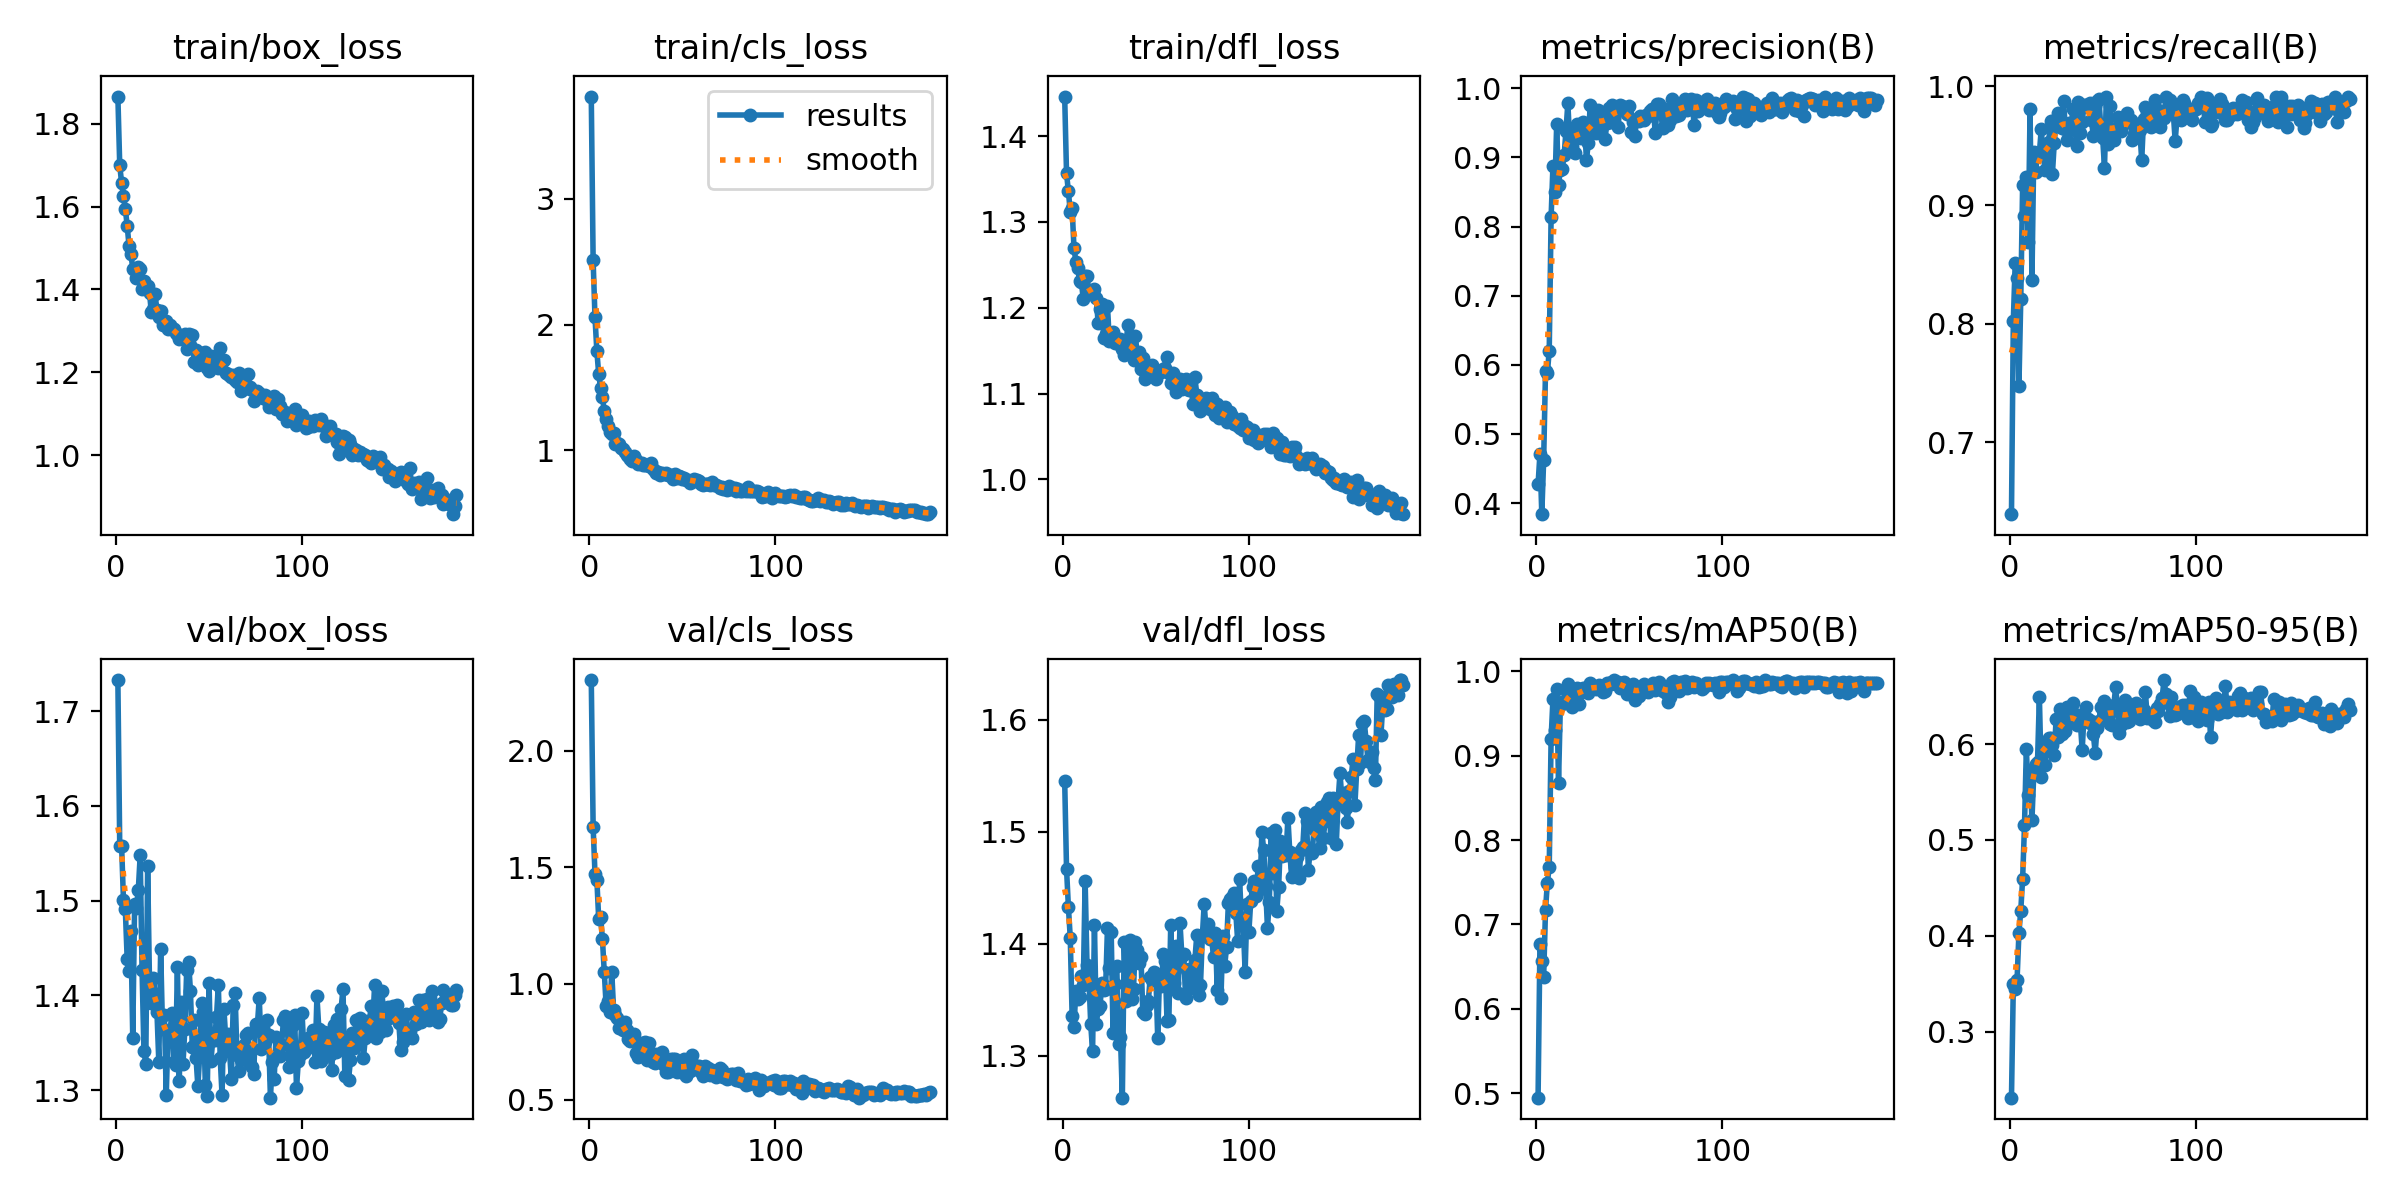

Values plotted in this chart, from the file beside it:
epoch, time, train/box_loss, train/cls_loss, train/dfl_loss, metrics/precision(B), metrics/recall(B), metrics/mAP50(B), metrics/mAP50-95(B), val/box_loss, val/cls_loss, val/dfl_loss, lr/pg0, lr/pg1, lr/pg2
1, 32.07, 1.866, 3.812, 1.446, 0.427, 0.6393, 0.4947, 0.2309, 1.733, 2.303, 1.546, 0.0004749, 0.0004749, 0.0004749
2, 59.69, 1.7, 2.51, 1.357, 0.4709, 0.8026, 0.6763, 0.3495, 1.558, 1.673, 1.467, 0.0009465, 0.0009465, 0.0009465
3, 86.98, 1.657, 2.058, 1.336, 0.384, 0.8513, 0.6565, 0.3446, 1.558, 1.471, 1.433, 0.001413, 0.001413, 0.001413
4, 115, 1.626, 1.789, 1.312, 0.4622, 0.8385, 0.6381, 0.3535, 1.501, 1.446, 1.406, 0.001408, 0.001408, 0.001408
5, 142.2, 1.595, 1.607, 1.316, 0.5908, 0.747, 0.7176, 0.4027, 1.491, 1.276, 1.336, 0.001401, 0.001401, 0.001401
6, 169.8, 1.554, 1.494, 1.27, 0.5883, 0.8208, 0.7496, 0.4263, 1.438, 1.286, 1.326, 0.001394, 0.001394, 0.001394
7, 197.3, 1.505, 1.421, 1.254, 0.6207, 0.9171, 0.7683, 0.4597, 1.426, 1.19, 1.358, 0.001387, 0.001387, 0.001387
8, 224.1, 1.486, 1.311, 1.247, 0.8132, 0.8908, 0.9197, 0.5151, 1.468, 1.05, 1.351, 0.001379, 0.001379, 0.001379
9, 251.1, 1.45, 1.252, 1.231, 0.8881, 0.9234, 0.9673, 0.5951, 1.355, 0.9047, 1.353, 0.001372, 0.001372, 0.001372
10, 278.7, 1.448, 1.191, 1.23, 0.8505, 0.869, 0.9303, 0.5469, 1.496, 0.9258, 1.372, 0.001365, 0.001365, 0.001365
11, 306.1, 1.427, 1.146, 1.21, 0.9481, 0.981, 0.9786, 0.5734, 1.492, 0.8797, 1.363, 0.001358, 0.001358, 0.001358
12, 333.5, 1.455, 1.133, 1.237, 0.8608, 0.8368, 0.8681, 0.5206, 1.512, 1.051, 1.456, 0.001351, 0.001351, 0.001351
13, 360.2, 1.448, 1.141, 1.237, 0.8819, 0.9448, 0.9623, 0.5695, 1.548, 0.8863, 1.381, 0.001344, 0.001344, 0.001344
14, 386.4, 1.4, 1.052, 1.219, 0.8834, 0.928, 0.9613, 0.5796, 1.427, 0.8668, 1.37, 0.001337, 0.001337, 0.001337
15, 413.1, 1.419, 1.058, 1.22, 0.9033, 0.9435, 0.9644, 0.5812, 1.342, 0.8534, 1.328, 0.00133, 0.00133, 0.00133
16, 439.7, 1.401, 1.048, 1.218, 0.9385, 0.944, 0.9784, 0.6496, 1.328, 0.8085, 1.304, 0.001323, 0.001323, 0.001323
17, 465.7, 1.408, 1.016, 1.222, 0.9784, 0.9637, 0.9853, 0.5656, 1.537, 0.8241, 1.417, 0.001316, 0.001316, 0.001316
18, 493.8, 1.392, 1.013, 1.211, 0.9244, 0.944, 0.9792, 0.5963, 1.413, 0.7998, 1.328, 0.001309, 0.001309, 0.001309
19, 519.9, 1.345, 0.9877, 1.182, 0.9161, 0.9295, 0.9574, 0.5787, 1.392, 0.8329, 1.342, 0.001302, 0.001302, 0.001302
20, 547.1, 1.352, 0.9623, 1.198, 0.9319, 0.9392, 0.9741, 0.6035, 1.418, 0.799, 1.344, 0.001295, 0.001295, 0.001295
21, 573.4, 1.388, 0.9578, 1.205, 0.9069, 0.9532, 0.9744, 0.6061, 1.401, 0.7633, 1.365, 0.001288, 0.001288, 0.001288
22, 599.5, 1.35, 0.9328, 1.165, 0.9484, 0.971, 0.98, 0.6059, 1.383, 0.752, 1.358, 0.00128, 0.00128, 0.00128
23, 625.5, 1.332, 0.9166, 1.169, 0.938, 0.9261, 0.9611, 0.5989, 1.33, 0.7579, 1.36, 0.001273, 0.001273, 0.001273
24, 651.8, 1.348, 0.9566, 1.202, 0.9274, 0.9524, 0.975, 0.5886, 1.448, 0.7848, 1.414, 0.001266, 0.001266, 0.001266
25, 678.1, 1.313, 0.927, 1.161, 0.9515, 0.9718, 0.9802, 0.6267, 1.365, 0.7013, 1.379, 0.001259, 0.001259, 0.001259
26, 703.7, 1.316, 0.8899, 1.17, 0.9482, 0.9774, 0.9803, 0.6076, 1.379, 0.6856, 1.411, 0.001252, 0.001252, 0.001252
27, 729.4, 1.323, 0.8976, 1.172, 0.8957, 0.9684, 0.9806, 0.6365, 1.295, 0.7003, 1.32, 0.001245, 0.001245, 0.001245
28, 755.4, 1.304, 0.897, 1.159, 0.9215, 0.9652, 0.9747, 0.611, 1.363, 0.7443, 1.364, 0.001238, 0.001238, 0.001238
29, 782, 1.313, 0.8884, 1.162, 0.9763, 0.9874, 0.9859, 0.6255, 1.361, 0.7184, 1.38, 0.001231, 0.001231, 0.001231
30, 808.6, 1.307, 0.8875, 1.158, 0.9498, 0.9637, 0.9805, 0.6134, 1.381, 0.7477, 1.31, 0.001224, 0.001224, 0.001224
31, 835.8, 1.304, 0.8857, 1.163, 0.9604, 0.955, 0.9809, 0.639, 1.329, 0.6732, 1.317, 0.001217, 0.001217, 0.001217
32, 863.1, 1.294, 0.8757, 1.152, 0.9357, 0.969, 0.9795, 0.6297, 1.327, 0.7448, 1.263, 0.00121, 0.00121, 0.00121
33, 894.1, 1.292, 0.9007, 1.145, 0.9693, 0.9645, 0.9807, 0.6232, 1.43, 0.6952, 1.402, 0.001203, 0.001203, 0.001203
34, 924.2, 1.279, 0.853, 1.159, 0.9523, 0.9812, 0.9843, 0.6426, 1.31, 0.6626, 1.349, 0.001196, 0.001196, 0.001196
35, 953.6, 1.288, 0.8371, 1.18, 0.9595, 0.9688, 0.9809, 0.6311, 1.393, 0.6596, 1.352, 0.001189, 0.001189, 0.001189
36, 981.2, 1.281, 0.8189, 1.159, 0.9507, 0.9498, 0.9752, 0.62, 1.327, 0.6974, 1.403, 0.001181, 0.001181, 0.001181
37, 1009, 1.293, 0.829, 1.152, 0.9272, 0.9868, 0.9764, 0.6219, 1.365, 0.6846, 1.351, 0.001174, 0.001174, 0.001174
38, 1037, 1.257, 0.8062, 1.139, 0.9497, 0.9606, 0.9858, 0.6235, 1.427, 0.6774, 1.36, 0.001167, 0.001167, 0.001167
39, 1064, 1.291, 0.8223, 1.167, 0.9718, 0.97, 0.9863, 0.5936, 1.436, 0.7037, 1.401, 0.00116, 0.00116, 0.00116
40, 1091, 1.266, 0.8127, 1.146, 0.9513, 0.984, 0.9849, 0.6304, 1.405, 0.6486, 1.394, 0.001153, 0.001153, 0.001153
41, 1119, 1.289, 0.8203, 1.149, 0.9758, 0.9839, 0.9879, 0.6392, 1.345, 0.6185, 1.383, 0.001146, 0.001146, 0.001146
42, 1147, 1.226, 0.8025, 1.129, 0.9724, 0.9824, 0.9896, 0.6258, 1.374, 0.62, 1.388, 0.001139, 0.001139, 0.001139
43, 1174, 1.255, 0.8055, 1.141, 0.9691, 0.9859, 0.9876, 0.6223, 1.334, 0.6508, 1.339, 0.001132, 0.001132, 0.001132
44, 1203, 1.218, 0.8086, 1.118, 0.9437, 0.9714, 0.9871, 0.6246, 1.304, 0.6743, 1.337, 0.001125, 0.001125, 0.001125
45, 1229, 1.224, 0.7769, 1.126, 0.9759, 0.9578, 0.9806, 0.6102, 1.338, 0.6767, 1.345, 0.001118, 0.001118, 0.001118
46, 1257, 1.245, 0.8117, 1.129, 0.974, 0.9831, 0.983, 0.5909, 1.392, 0.6759, 1.349, 0.001111, 0.001111, 0.001111
47, 1284, 1.235, 0.7811, 1.127, 0.9702, 0.9879, 0.9876, 0.6171, 1.383, 0.622, 1.371, 0.001104, 0.001104, 0.001104
48, 1311, 1.248, 0.8011, 1.134, 0.9688, 0.9895, 0.9838, 0.6239, 1.306, 0.6223, 1.367, 0.001097, 0.001097, 0.001097
49, 1338, 1.209, 0.7883, 1.125, 0.9631, 0.9662, 0.9726, 0.639, 1.293, 0.6215, 1.375, 0.001089, 0.001089, 0.001089
50, 1366, 1.204, 0.7733, 1.117, 0.9739, 0.9568, 0.9827, 0.6359, 1.413, 0.6403, 1.373, 0.001082, 0.001082, 0.001082
51, 1393, 1.24, 0.7828, 1.126, 0.9373, 0.9314, 0.977, 0.6448, 1.33, 0.6766, 1.316, 0.001075, 0.001075, 0.001075
52, 1420, 1.231, 0.7629, 1.125, 0.9506, 0.9915, 0.9853, 0.637, 1.353, 0.6038, 1.372, 0.001068, 0.001068, 0.001068
53, 1447, 1.228, 0.7642, 1.125, 0.9311, 0.9516, 0.9654, 0.6255, 1.353, 0.6712, 1.362, 0.001061, 0.001061, 0.001061
54, 1475, 1.219, 0.7442, 1.128, 0.955, 0.9832, 0.9773, 0.6213, 1.377, 0.6239, 1.391, 0.001054, 0.001054, 0.001054
55, 1503, 1.211, 0.7537, 1.13, 0.9532, 0.9591, 0.971, 0.6204, 1.411, 0.6937, 1.385, 0.001047, 0.001047, 0.001047
56, 1532, 1.259, 0.7764, 1.142, 0.9593, 0.9551, 0.9802, 0.6409, 1.334, 0.6388, 1.331, 0.00104, 0.00104, 0.00104
57, 1559, 1.224, 0.7593, 1.125, 0.9572, 0.9619, 0.9783, 0.6593, 1.295, 0.6325, 1.332, 0.001033, 0.001033, 0.001033
58, 1585, 1.23, 0.7691, 1.112, 0.9535, 0.9743, 0.9844, 0.6379, 1.386, 0.6448, 1.417, 0.001026, 0.001026, 0.001026
59, 1611, 1.198, 0.7584, 1.124, 0.9613, 0.965, 0.9804, 0.6115, 1.353, 0.6437, 1.362, 0.001019, 0.001019, 0.001019
60, 1637, 1.195, 0.7319, 1.11, 0.9601, 0.9627, 0.9755, 0.6195, 1.359, 0.6198, 1.365, 0.001012, 0.001012, 0.001012
... 123 more rows
